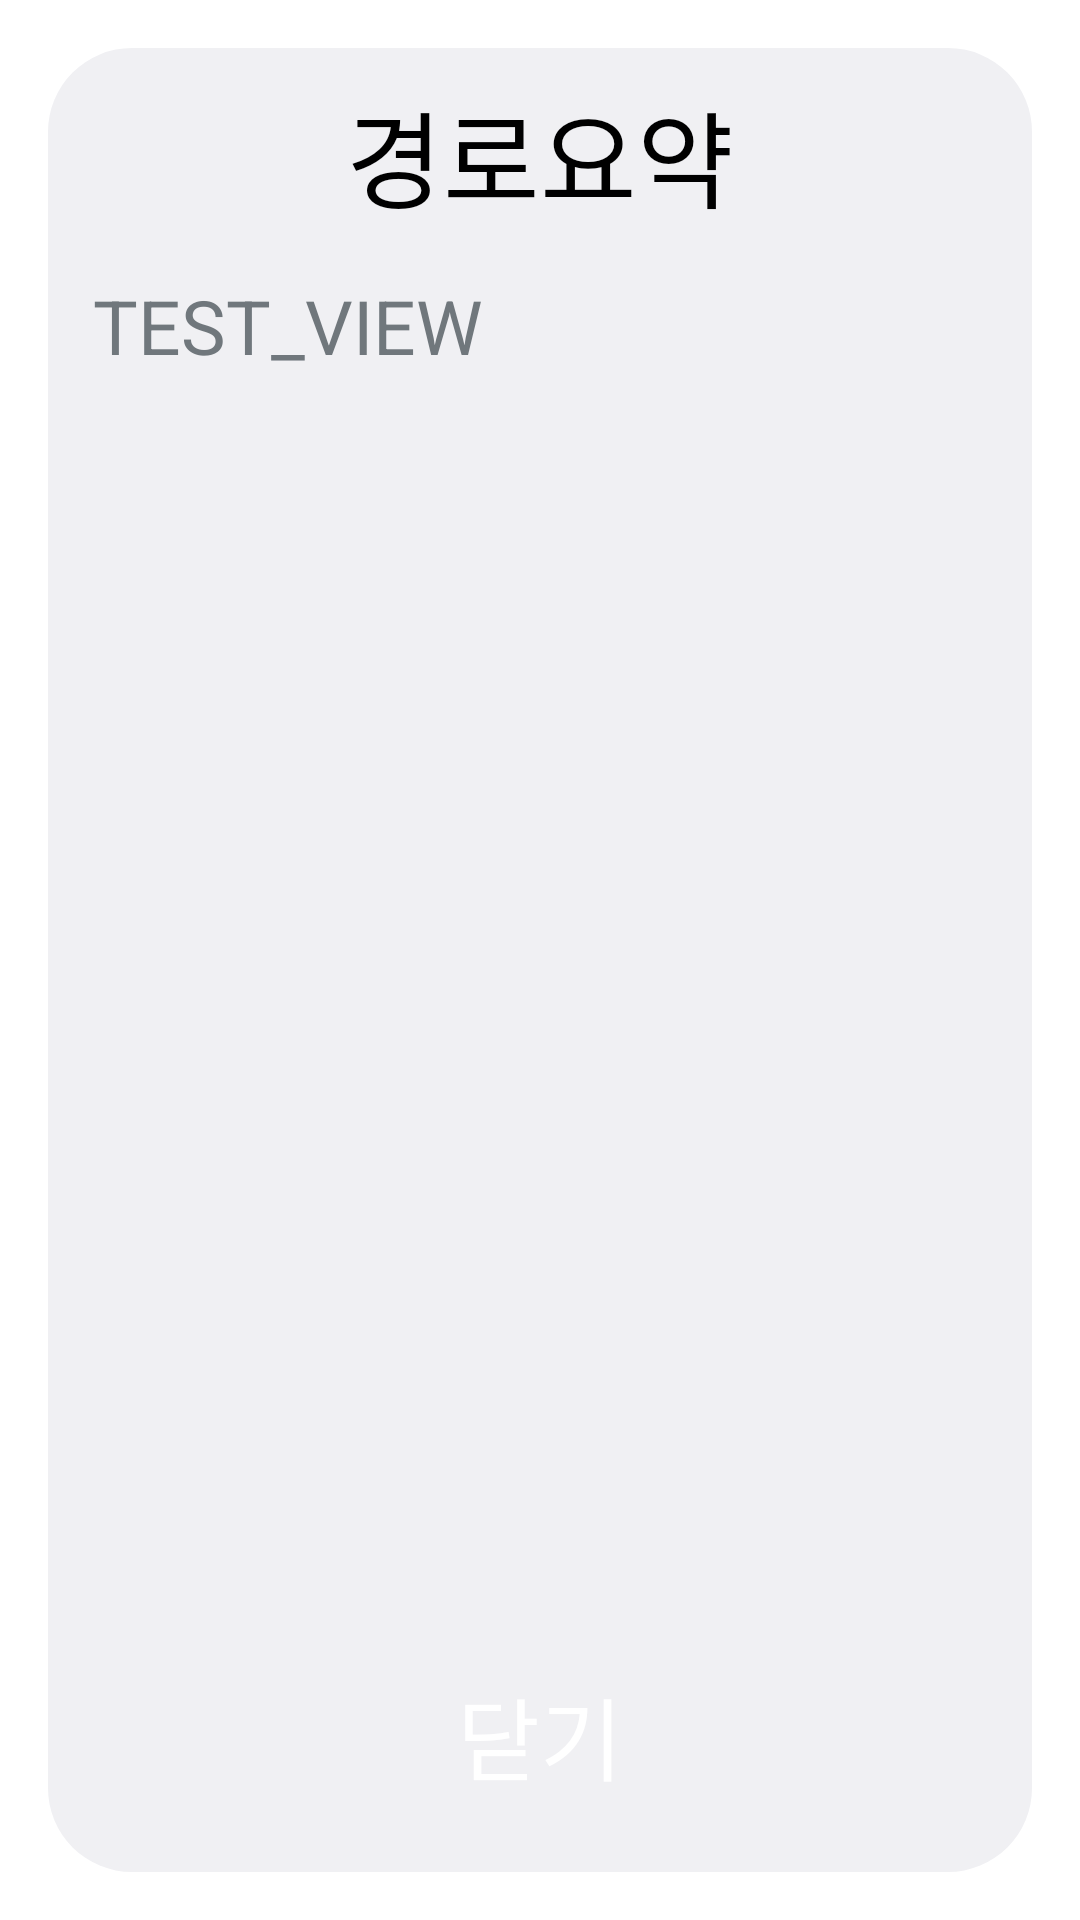

Produce the Android XML layout that renders to this screen, including the resource entries it uses.
<!-- AndroidManifest.xml: activity theme android:Theme.DeviceDefault.Light.Dialog -->
<!-- res/layout/activity_navigation_popup.xml -->
<?xml version="1.0" encoding="utf-8"?>
<LinearLayout xmlns:android="http://schemas.android.com/apk/res/android"
    android:orientation="vertical" android:layout_width="300dp"
    android:layout_height="550dp"
    android:weightSum="1">

    <LinearLayout
        android:layout_width="match_parent"
        android:layout_height="0dp"
        android:orientation="vertical"
        android:layout_weight="0.1">

        <TextView
            android:id="@+id/textView10"
            android:layout_width="match_parent"
            android:layout_height="match_parent"
            android:text="경로요약"
            android:textSize="35sp"
            android:gravity="center"
            android:textColor="#000"
            android:layout_marginTop="10dp"/>
    </LinearLayout>


    <ScrollView xmlns:android="http://schemas.android.com/apk/res/android"
    android:layout_width="match_parent"
    android:layout_height="0dp"
    android:layout_weight="0.75">
        <LinearLayout
            android:layout_width="match_parent"
            android:layout_height="match_parent"
            android:orientation="vertical">
            <TextView
                android:id="@+id/popUp"
                android:layout_width="match_parent"
                android:layout_height="match_parent"
                android:text="TEST_VIEW"
                android:textSize="25sp"
                android:layout_marginLeft="15dp"
                android:layout_marginTop="15dp"/>
        </LinearLayout>
    </ScrollView>

    <LinearLayout
        android:layout_width="match_parent"
        android:layout_height="0dp"
        android:layout_weight="0.15"
        android:orientation="vertical">

        <Button
            android:id="@+id/btnPopupClose"
            android:layout_width="match_parent"
            android:layout_height="match_parent"
            android:text="닫기"
            android:background="@drawable/corner"
            android:textColor="#fff"
            android:layout_margin="10dp"
            android:textSize="30sp"/>
    </LinearLayout>

</LinearLayout>
<!-- resources referenced by this layout -->
<resources>

</resources>
